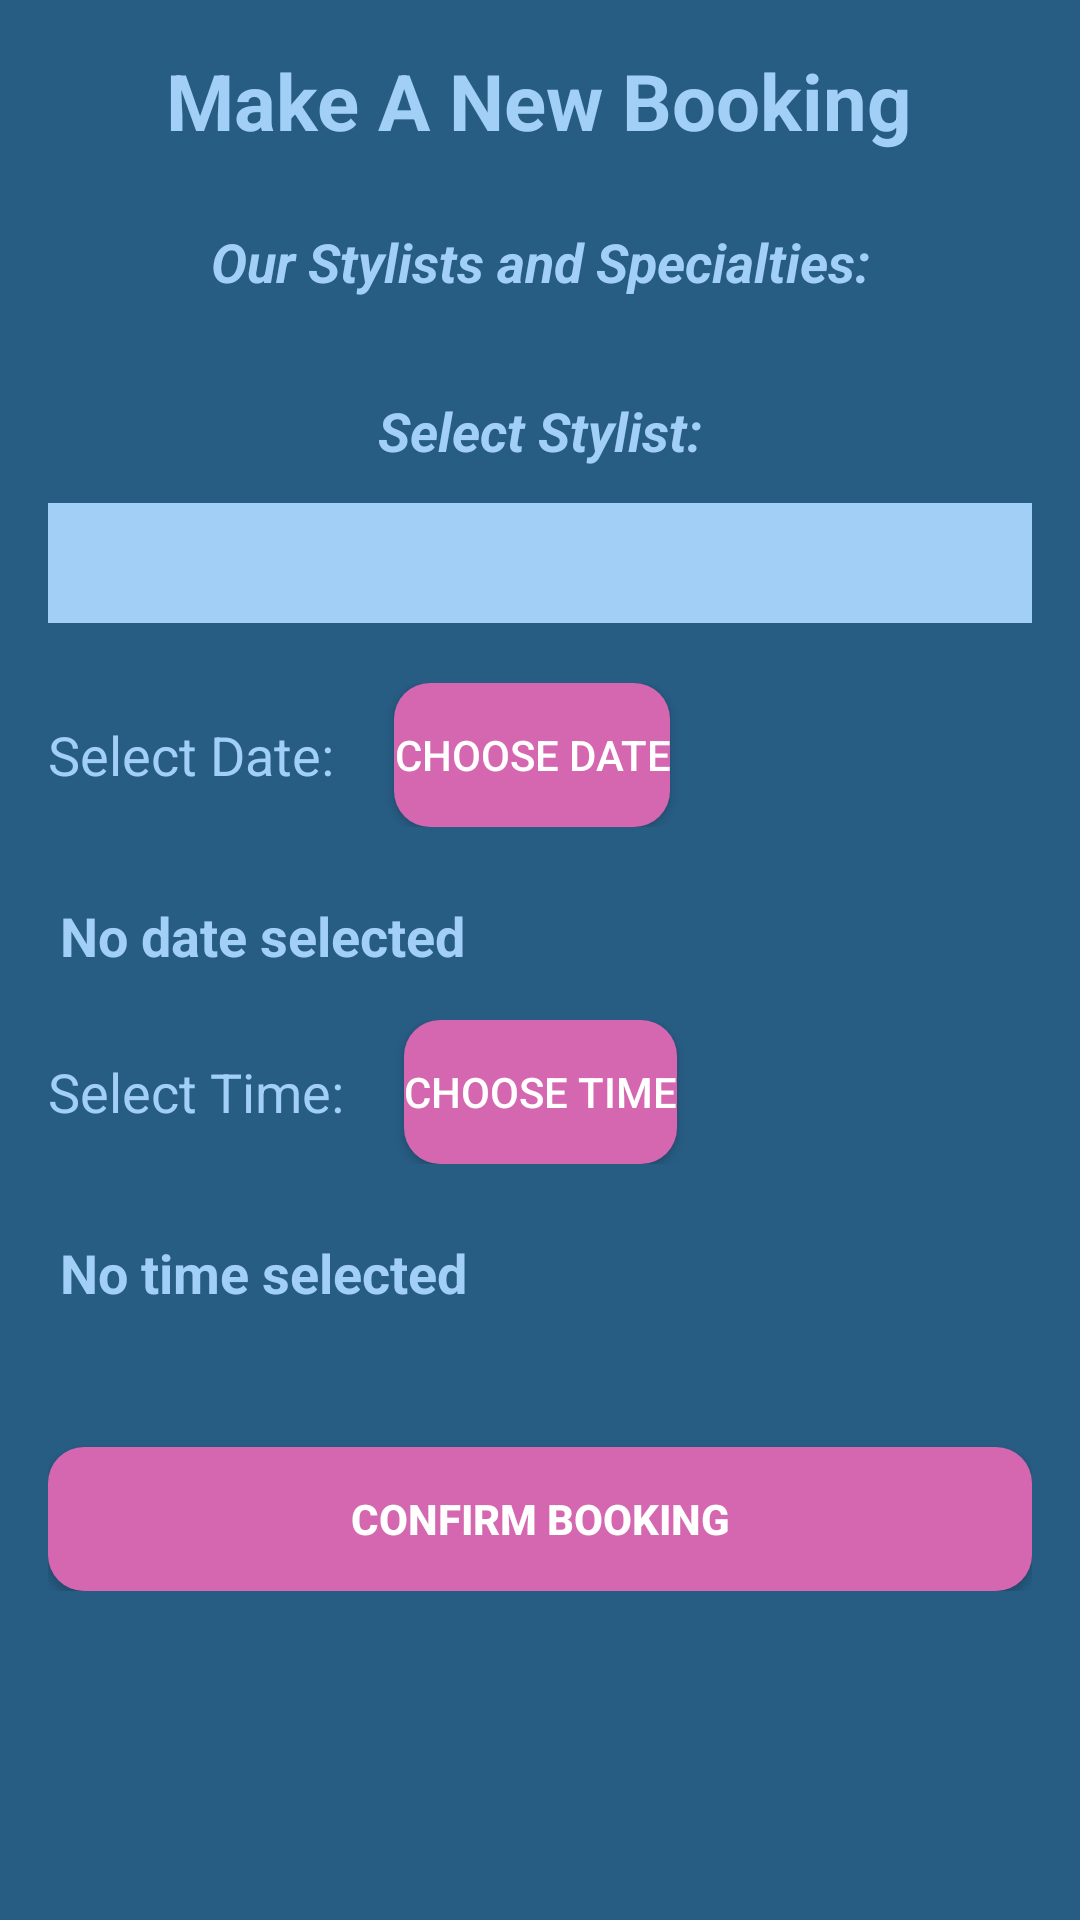

Write the Android layout XML for this screen, with the resource values it uses.
<!-- AndroidManifest.xml: application theme Theme.MyBarberApp -->
<!-- res/layout/fragment_make_booking.xml -->
<?xml version="1.0" encoding="utf-8"?>
<ScrollView
    xmlns:android="http://schemas.android.com/apk/res/android"
    android:layout_width="match_parent"
    android:layout_height="match_parent"
    android:background="@color/dark_blue"
    android:padding="16dp">

    <LinearLayout
        android:layout_width="match_parent"
        android:layout_height="wrap_content"
        android:orientation="vertical"
        android:gravity="center">

        <TextView
            android:layout_width="wrap_content"
            android:layout_height="wrap_content"
            android:text="Make A New Booking"
            android:textSize="26sp"
            android:textColor="@color/light_blue"
            android:textStyle="bold"
            android:gravity="center"
            android:layout_marginBottom="24dp" />

        <TextView
            android:layout_width="match_parent"
            android:layout_height="wrap_content"
            android:text="Our Stylists and Specialties:"
            android:textSize="18sp"
            android:layout_marginBottom="12dp"
            android:textColor="@color/light_blue"
            android:textStyle="italic|bold"
            android:gravity="center" />

        <LinearLayout
            android:id="@+id/stylistsListLayout"
            android:layout_width="match_parent"
            android:layout_height="wrap_content"
            android:orientation="vertical"
            android:layout_marginBottom="20dp">
        </LinearLayout>

        <TextView
            android:layout_width="wrap_content"
            android:layout_height="wrap_content"
            android:text="Select Stylist:"
            android:textSize="18sp"
            android:layout_marginBottom="12dp"
            android:textStyle="italic|bold"
            android:textColor="@color/light_blue"/>

        <Spinner
            android:id="@+id/stylistSpinner"
            android:layout_width="match_parent"
            android:layout_height="40dp"
            android:layout_marginBottom="20dp"
            android:background="@color/light_blue"
            android:popupBackground="@color/light_blue"/>

        <LinearLayout
            android:layout_width="match_parent"
            android:layout_height="wrap_content"
            android:orientation="horizontal"
            android:layout_marginBottom="20dp">

            <TextView
                android:layout_width="wrap_content"
                android:layout_height="wrap_content"
                android:text="Select Date:"
                android:textSize="18sp"
                android:layout_gravity="center"
                android:textColor="@color/light_blue"/>

            <Button
                android:id="@+id/selectDateBtn"
                android:layout_width="wrap_content"
                android:layout_height="wrap_content"
                android:text="Choose Date"
                android:layout_marginStart="20sp"
                android:background="@drawable/custom_button"
                android:textColor="@color/white" />
        </LinearLayout>

        <TextView
            android:id="@+id/selectedDateText"
            android:layout_width="match_parent"
            android:layout_height="wrap_content"
            android:text="No date selected"
            android:textSize="18sp"
            android:textStyle="bold"
            android:padding="4dp"
            android:layout_marginBottom="12dp"
            android:textColor="@color/light_blue"/>

        <LinearLayout
            android:layout_width="match_parent"
            android:layout_height="wrap_content"
            android:orientation="horizontal"
            android:layout_marginBottom="20dp">

            <TextView
                android:layout_width="wrap_content"
                android:layout_height="wrap_content"
                android:text="Select Time:"
                android:textSize="18sp"
                android:layout_gravity="center"
                android:textColor="@color/light_blue"/>

            <Button
                android:id="@+id/selectTimeBtn"
                android:layout_width="wrap_content"
                android:layout_height="wrap_content"
                android:text="Choose Time"
                android:layout_marginStart="20sp"
                android:background="@drawable/custom_button"
                android:textColor="@color/white" />
        </LinearLayout>

        <TextView
            android:id="@+id/selectedTimeText"
            android:layout_width="match_parent"
            android:layout_height="wrap_content"
            android:text="No time selected"
            android:textSize="18sp"
            android:textStyle="bold"
            android:padding="4dp"
            android:layout_marginBottom="12dp"
            android:textColor="@color/light_blue"/>


        <Button
            android:id="@+id/confirmBookingBtn"
            android:layout_width="match_parent"
            android:layout_height="wrap_content"
            android:text="Confirm Booking"
            android:background="@drawable/custom_button"
            android:textColor="@color/white"
            android:textStyle="bold"
            android:layout_marginTop="30dp"
            android:padding="12dp" />
    </LinearLayout>
</ScrollView>
<!-- resources referenced by this layout -->
<resources>
  <color name="dark_blue">#275C83</color>
  <color name="light_blue">#A2CFF6</color>
  <color name="white">#FFFFFF</color>
  <!-- drawable custom_button (drawable) -->
  <?xml version="1.0" encoding="utf-8"?>
  <shape xmlns:android="http://schemas.android.com/apk/res/android">
      <solid android:color="@color/pink" />
      <corners android:radius="12dp" />
  </shape>
  <style name="Theme.MyBarberApp" parent="Base.Theme.MyBarberApp" />
  <color name="pink">#D566B0</color>
  <style name="Base.Theme.MyBarberApp" parent="Theme.AppCompat.Light.NoActionBar">
          
          
      </style>
</resources>
